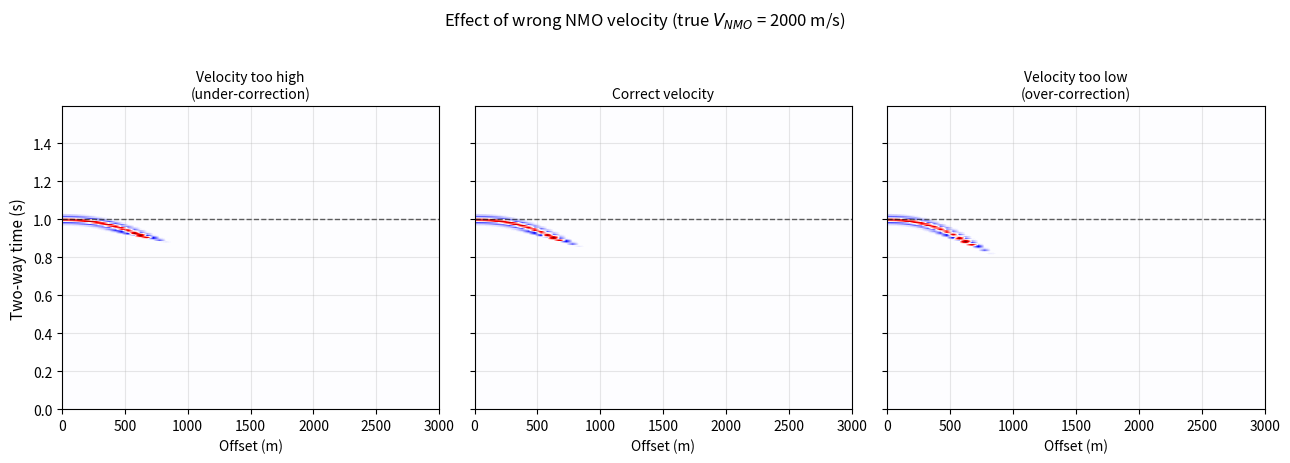

Write the Python code that produced this figure. (Note: this script raises an exception after producing the figure.)
"""
NMO velocity sensitivity figure for Term 1 Lecture 02.

Demonstrates under-correction (velocity too high), correct correction, and
over-correction (velocity too low) for a single reflection hyperbola.
"""

import numpy as np
import matplotlib.pyplot as plt

# ---------------------------------------------------------------------------
# Parameters
# ---------------------------------------------------------------------------
t0 = 1.0            # zero-offset two-way time (s)
v_true = 2000.0     # true NMO velocity (m/s)
offsets = np.linspace(0.0, 3000.0, 60)

# Ricker wavelet
def ricker(t, f=25.0):
    t = np.asarray(t)
    pi2f2 = (np.pi * f) ** 2
    return (1.0 - 2.0 * pi2f2 * t ** 2) * np.exp(-pi2f2 * t ** 2)

# ---------------------------------------------------------------------------
# Build a small synthetic gather and apply three different velocities
# ---------------------------------------------------------------------------
def make_gather(t0, vnmo, offsets, dt=0.004, nt=400):
    times = np.arange(nt) * dt
    gather = np.zeros((nt, len(offsets)))
    wavelet_t = np.arange(-0.05, 0.05 + dt, dt)
    tx = np.sqrt(t0 ** 2 + (offsets / vnmo) ** 2)
    for ix, t_x in enumerate(tx):
        shift = t_x - t0
        shifted = np.interp(wavelet_t + shift, wavelet_t, ricker(wavelet_t))
        idx = np.round((t0 + wavelet_t) / dt).astype(int)
        valid = (idx >= 0) & (idx < nt)
        gather[idx[valid], ix] += shifted[valid]
    return times, gather

def apply_nmo(gather, times, offsets, v_used):
    nx = len(offsets)
    nt = len(times)
    out = np.zeros_like(gather)
    for ix, x in enumerate(offsets):
        for it0, t0 in enumerate(times):
            shift = np.sqrt(t0 ** 2 + (x / v_used) ** 2) - t0
            t_in = t0 + shift
            out[it0, ix] = np.interp(t_in, times, gather[:, ix])
    return out

times, raw = make_gather(t0, v_true, offsets)

# Velocity multipliers relative to true velocity
labels = ["Velocity too high\n(under-correction)", "Correct velocity", "Velocity too low\n(over-correction)"]
mults = [1.15, 1.00, 0.85]

fig, axes = plt.subplots(1, 3, figsize=(13, 4.5), sharey=True)
vm = 0.8 * np.max(np.abs(raw))

for ax, mult, label in zip(axes, mults, labels):
    corrected = apply_nmo(raw, times, offsets, mult * v_true)
    ax.imshow(corrected, aspect="auto",
              extent=[offsets[0], offsets[-1], times[-1], times[0]],
              cmap="seismic", vmin=-vm, vmax=vm, interpolation="bilinear")
    ax.axhline(t0, color="k", linestyle="--", lw=1.0, alpha=0.6)
    ax.set_xlabel("Offset (m)", fontsize=10)
    ax.set_title(label, fontsize=10)
    ax.grid(True, alpha=0.3)

axes[0].set_ylabel("Two-way time (s)", fontsize=11)
axes[0].invert_yaxis()

plt.suptitle(f"Effect of wrong NMO velocity (true $V_{{NMO}}$ = {v_true:.0f} m/s)",
             fontsize=12, y=1.02)
plt.tight_layout()
plt.savefig("figures/term01_lec02/term01_lec02_nmo_under_over.png", dpi=200, bbox_inches="tight")
print("Saved figures/term01_lec02/term01_lec02_nmo_under_over.png")
